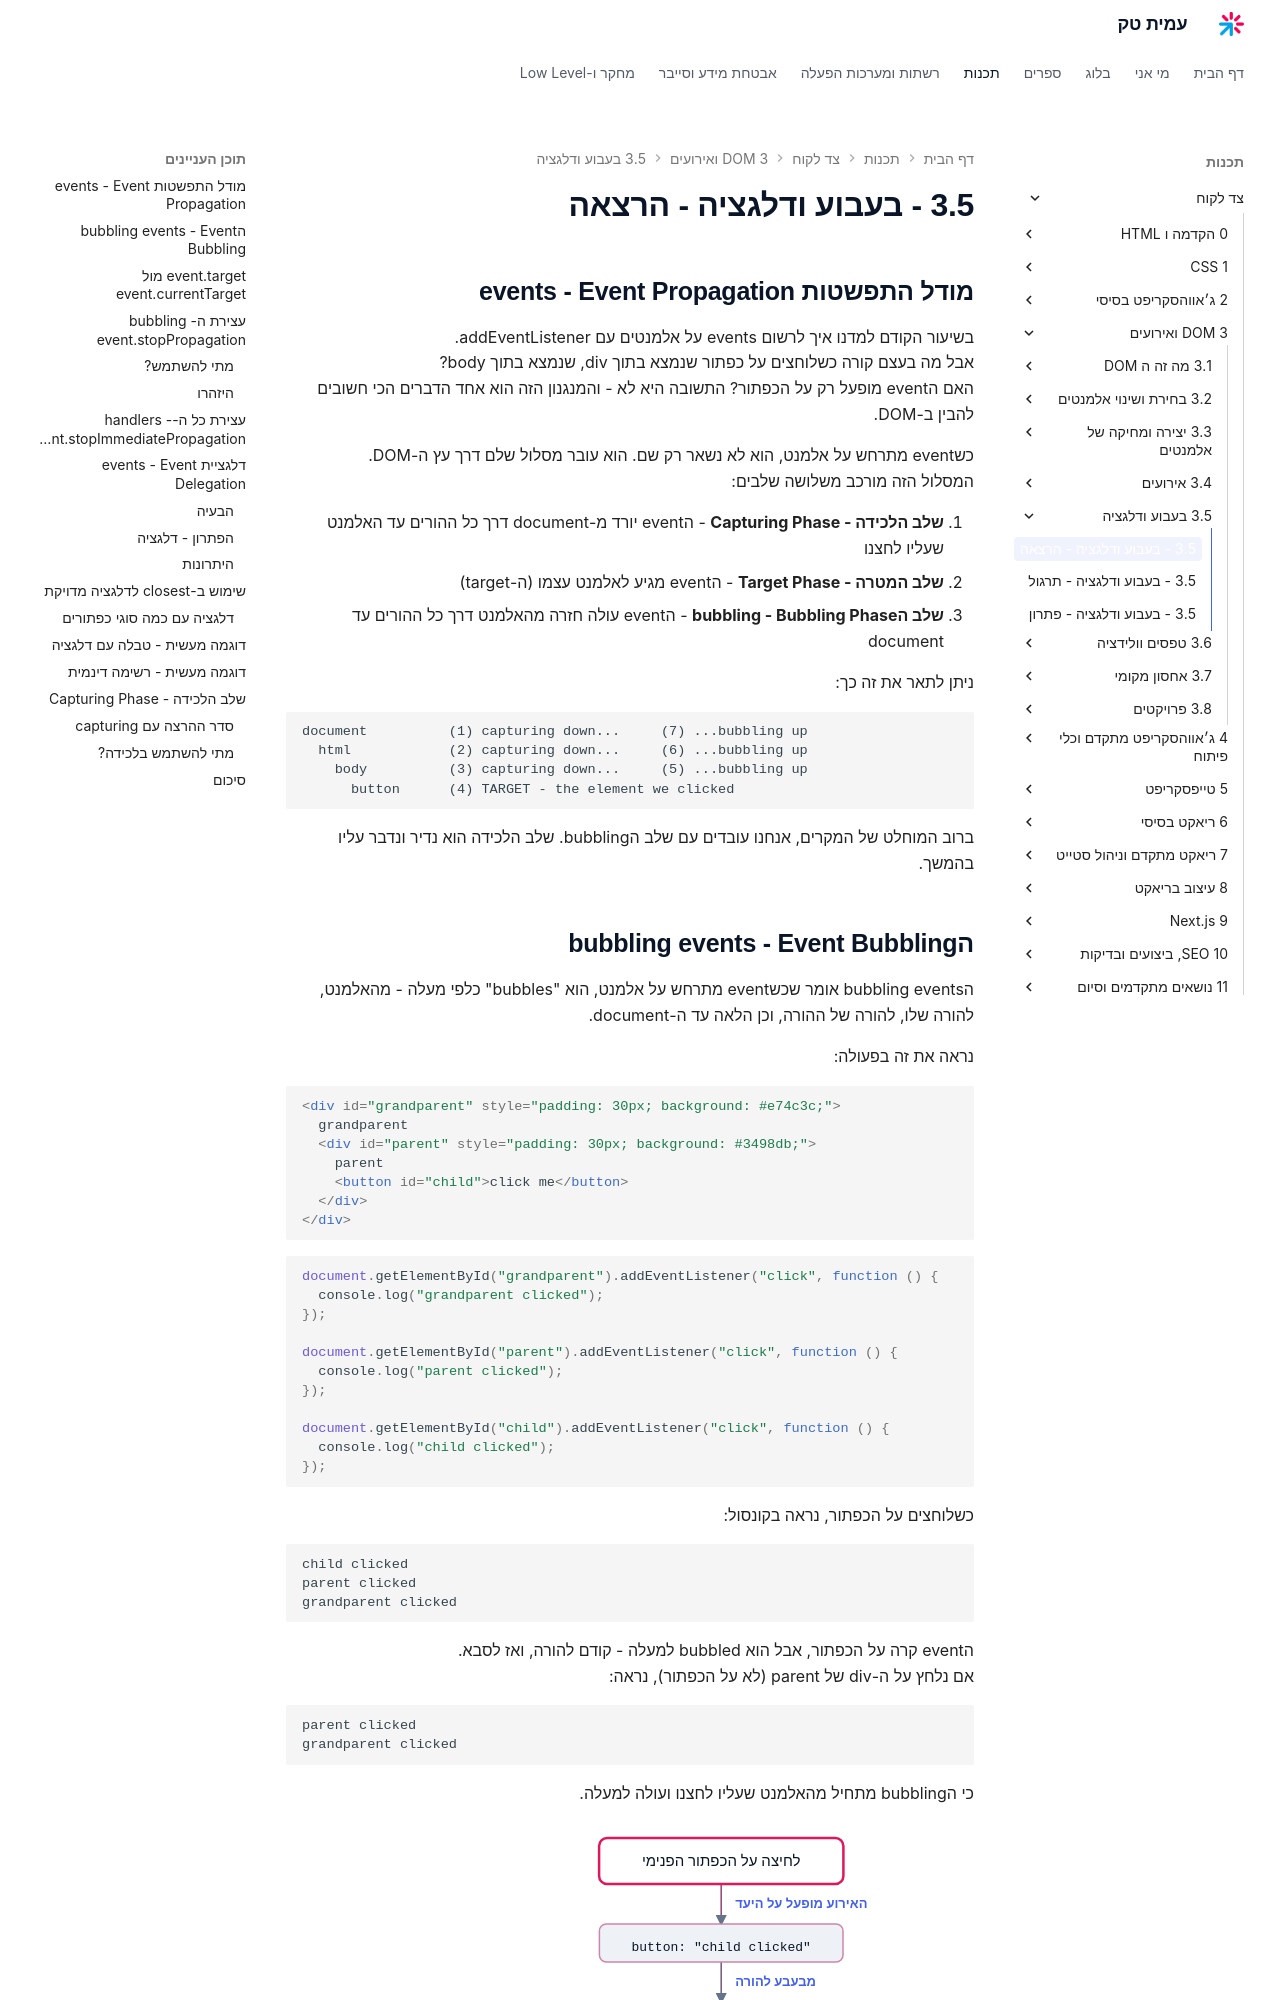

repository: AmitPinchasi/amittech · page: צד-לקוח/3 - DOM ואירועים/3.5 - בעבוע ודלגציה/3.5 - בעבוע ודלגציה - הרצאה/index.html · generator: mkdocs


## מודל התפשטות events - Event Propagation

בשיעור הקודם למדנו איך לרשום events על אלמנטים עם addEventListener.
אבל מה בעצם קורה כשלוחצים על כפתור שנמצא בתוך div, שנמצא בתוך body?
האם הevent מופעל רק על הכפתור? התשובה היא לא - והמנגנון הזה הוא אחד הדברים הכי חשובים להבין ב-DOM.

כשevent מתרחש על אלמנט, הוא לא נשאר רק שם. הוא עובר מסלול שלם דרך עץ ה-DOM.
המסלול הזה מורכב משלושה שלבים:

1. **שלב הלכידה - Capturing Phase** - הevent יורד מ-document דרך כל ההורים עד האלמנט שעליו לחצנו
2. **שלב המטרה - Target Phase** - הevent מגיע לאלמנט עצמו (ה-target)
3. **שלב הbubbling - Bubbling Phase** - הevent עולה חזרה מהאלמנט דרך כל ההורים עד document

ניתן לתאר את זה כך:

```
document          (1) capturing down...     (7) ...bubbling up
  html            (2) capturing down...     (6) ...bubbling up
    body          (3) capturing down...     (5) ...bubbling up
      button      (4) TARGET - the element we clicked
```

ברוב המוחלט של המקרים, אנחנו עובדים עם שלב הbubbling. שלב הלכידה הוא נדיר ונדבר עליו בהמשך.

## הbubbling events - Event Bubbling

הbubbling events אומר שכשevent מתרחש על אלמנט, הוא "bubbles" כלפי מעלה - מהאלמנט, להורה שלו, להורה של ההורה, וכן הלאה עד ה-document.

נראה את זה בפעולה:

```html
<div id="grandparent" style="padding: 30px; background: #e74c3c;">
  grandparent
  <div id="parent" style="padding: 30px; background: #3498db;">
    parent
    <button id="child">click me</button>
  </div>
</div>
```

```js
document.getElementById("grandparent").addEventListener("click", function () {
  console.log("grandparent clicked");
});

document.getElementById("parent").addEventListener("click", function () {
  console.log("parent clicked");
});

document.getElementById("child").addEventListener("click", function () {
  console.log("child clicked");
});
```

כשלוחצים על הכפתור, נראה בקונסול:

```
child clicked
parent clicked
grandparent clicked
```

הevent קרה על הכפתור, אבל הוא bubbled למעלה - קודם להורה, ואז לסבא.
אם נלחץ על ה-div של parent (לא על הכפתור), נראה:

```
parent clicked
grandparent clicked
```

כי הbubbling מתחיל מהאלמנט שעליו לחצנו ועולה למעלה.

![תרשים שמראה את סדר הבעבוע: ה-handler של הכפתור רץ קודם, אחריו ההורה ולבסוף ההורה של ההורה](../../../images/illustrations/client-3-5-bubbling-order.svg)
